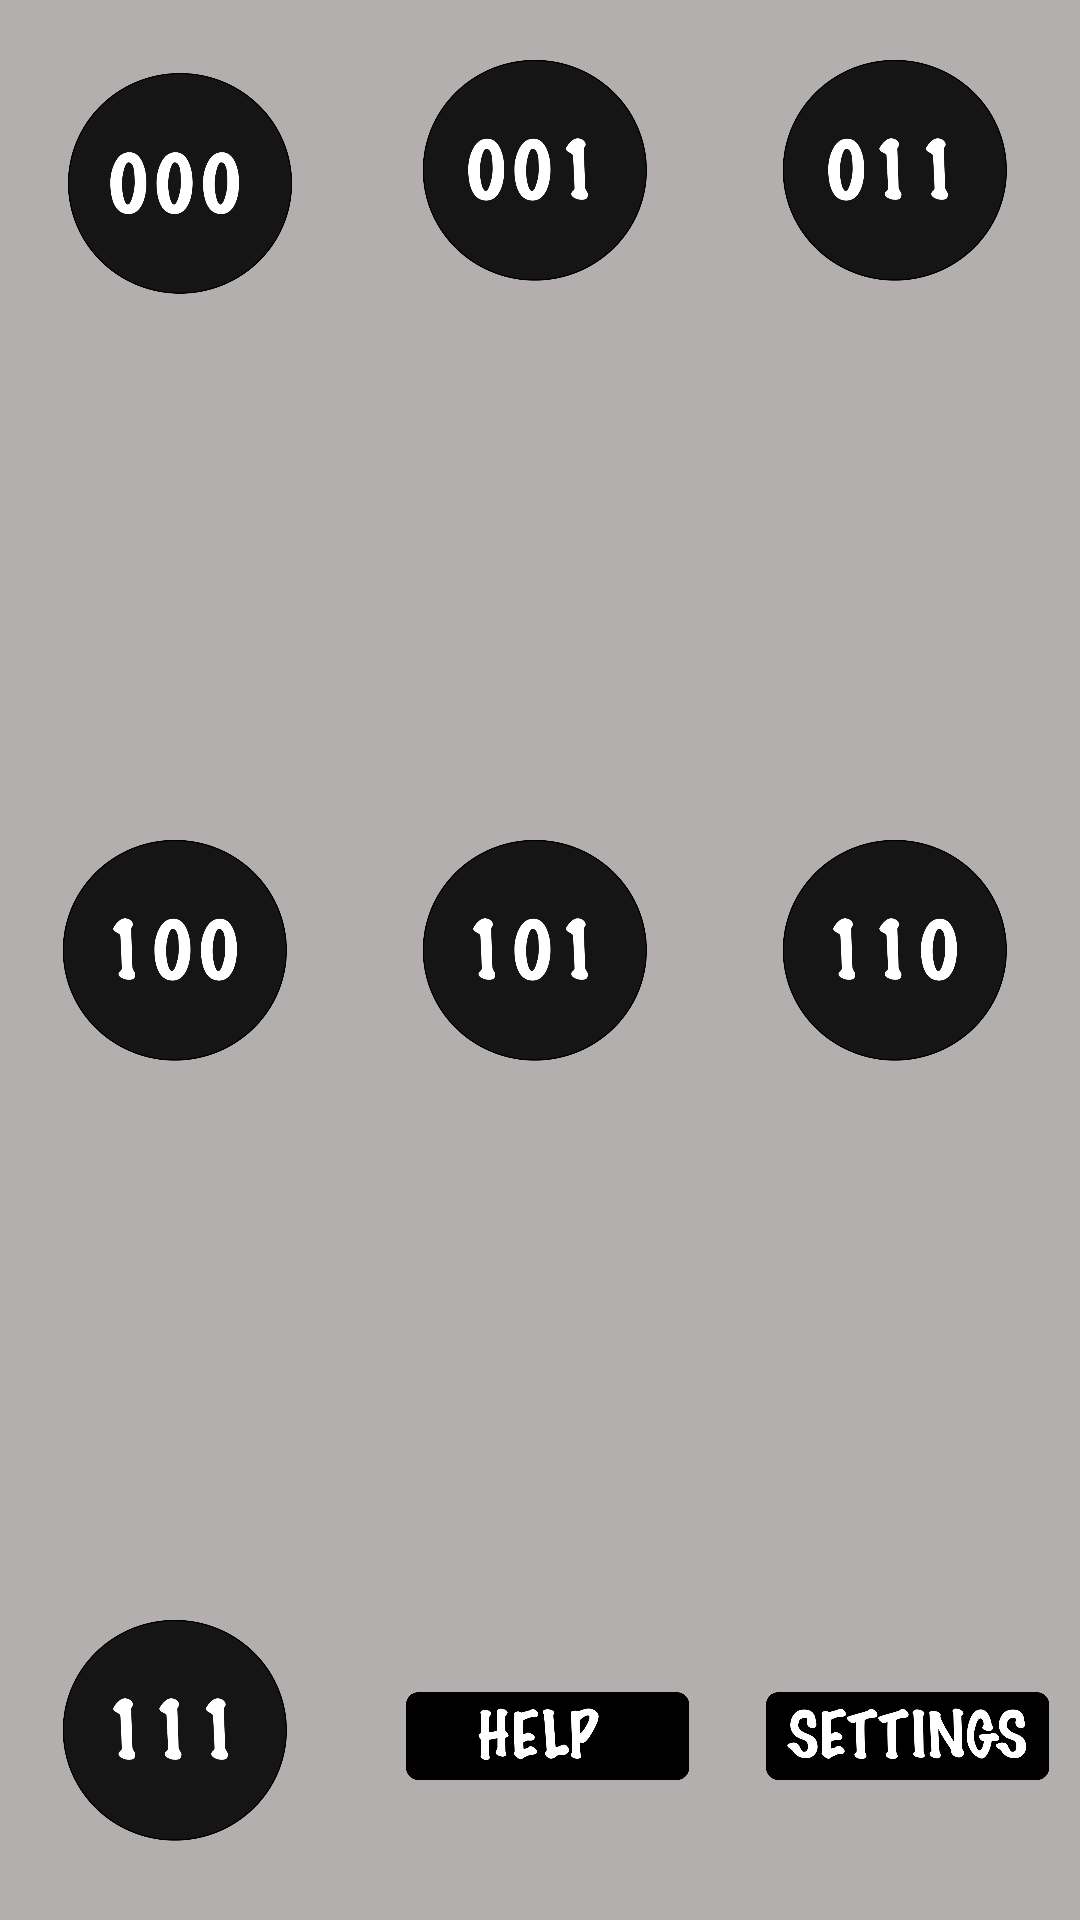

Reconstruct the res/layout file that produces this screen, plus the resources it refers to.
<!-- AndroidManifest.xml: application theme AppTheme -->
<!-- res/layout/activity_pick_level.xml -->
<?xml version="1.0" encoding="utf-8"?>
<FrameLayout xmlns:android="http://schemas.android.com/apk/res/android"
    android:id="@+id/frameLayout2"
    android:layout_width="match_parent"
    android:layout_height="match_parent"
    android:background="#b3afaf">

    <Button
        android:id="@+id/btn000"
        android:layout_width="120dp"
        android:layout_height="120dp"
        android:layout_gravity="left|top"
        android:background="@drawable/btn000" />

    <Button
        android:id="@+id/btn100"
        android:layout_width="120dp"
        android:layout_height="120dp"
        android:layout_gravity="left|center_vertical"
        android:background="@drawable/btn100" />

    <Button
        android:id="@+id/btn111"
        android:layout_width="120dp"
        android:layout_height="120dp"
        android:layout_gravity="left|bottom"
        android:background="@drawable/btn111" />

    <Button
        android:id="@+id/btn001"
        android:layout_width="120dp"
        android:layout_height="120dp"
        android:layout_gravity="center_horizontal|top"
        android:background="@drawable/btn001" />

    <Button
        android:id="@+id/btn101"
        android:layout_width="120dp"
        android:layout_height="120dp"
        android:layout_gravity="center"
        android:background="@drawable/btn101" />

    <Button
        android:id="@+id/helpbtn"
        android:layout_width="120dp"
        android:layout_height="120dp"
        android:layout_gravity="center_horizontal|bottom"
        android:background="@drawable/help_btn" />

    <Button
        android:id="@+id/btn011"
        android:layout_width="120dp"
        android:layout_height="120dp"
        android:layout_gravity="right|top"
        android:background="@drawable/btn011" />

    <Button
        android:id="@+id/btn110"
        android:layout_width="120dp"
        android:layout_height="120dp"
        android:layout_gravity="right|center_vertical"
        android:background="@drawable/btn110" />

    <Button
        android:id="@+id/settings_btn"
        android:layout_width="120dp"
        android:layout_height="120dp"
        android:layout_gravity="right|bottom"
        android:background="@drawable/settings_btn" />
</FrameLayout>
<!-- resources referenced by this layout -->
<resources>
  <!-- drawable btn000: png bitmap (drawable, 62390 bytes) -->
  <!-- drawable btn001: png bitmap (drawable, 63748 bytes) -->
  <!-- drawable btn011: png bitmap (drawable, 63058 bytes) -->
  <!-- drawable btn100: png bitmap (drawable, 63754 bytes) -->
  <!-- drawable btn101: png bitmap (drawable, 63018 bytes) -->
  <!-- drawable btn110: png bitmap (drawable, 62975 bytes) -->
  <!-- drawable btn111: png bitmap (drawable, 58258 bytes) -->
  <!-- drawable help_btn: png bitmap (drawable, 61245 bytes) -->
  <!-- drawable settings_btn: png bitmap (drawable, 74352 bytes) -->
  <style name="AppTheme" parent="Theme.AppCompat.Light.DarkActionBar">
          
          <item name="colorPrimary">@color/colorPrimary</item>
          <item name="colorPrimaryDark">@color/colorPrimaryDark</item>
          <item name="colorAccent">@color/colorAccent</item>
  
      </style>
  <color name="colorPrimary">#FF050505</color>
  <color name="colorPrimaryDark">#FFDCD8EC</color>
  <color name="colorAccent">#FF4081</color>
</resources>
